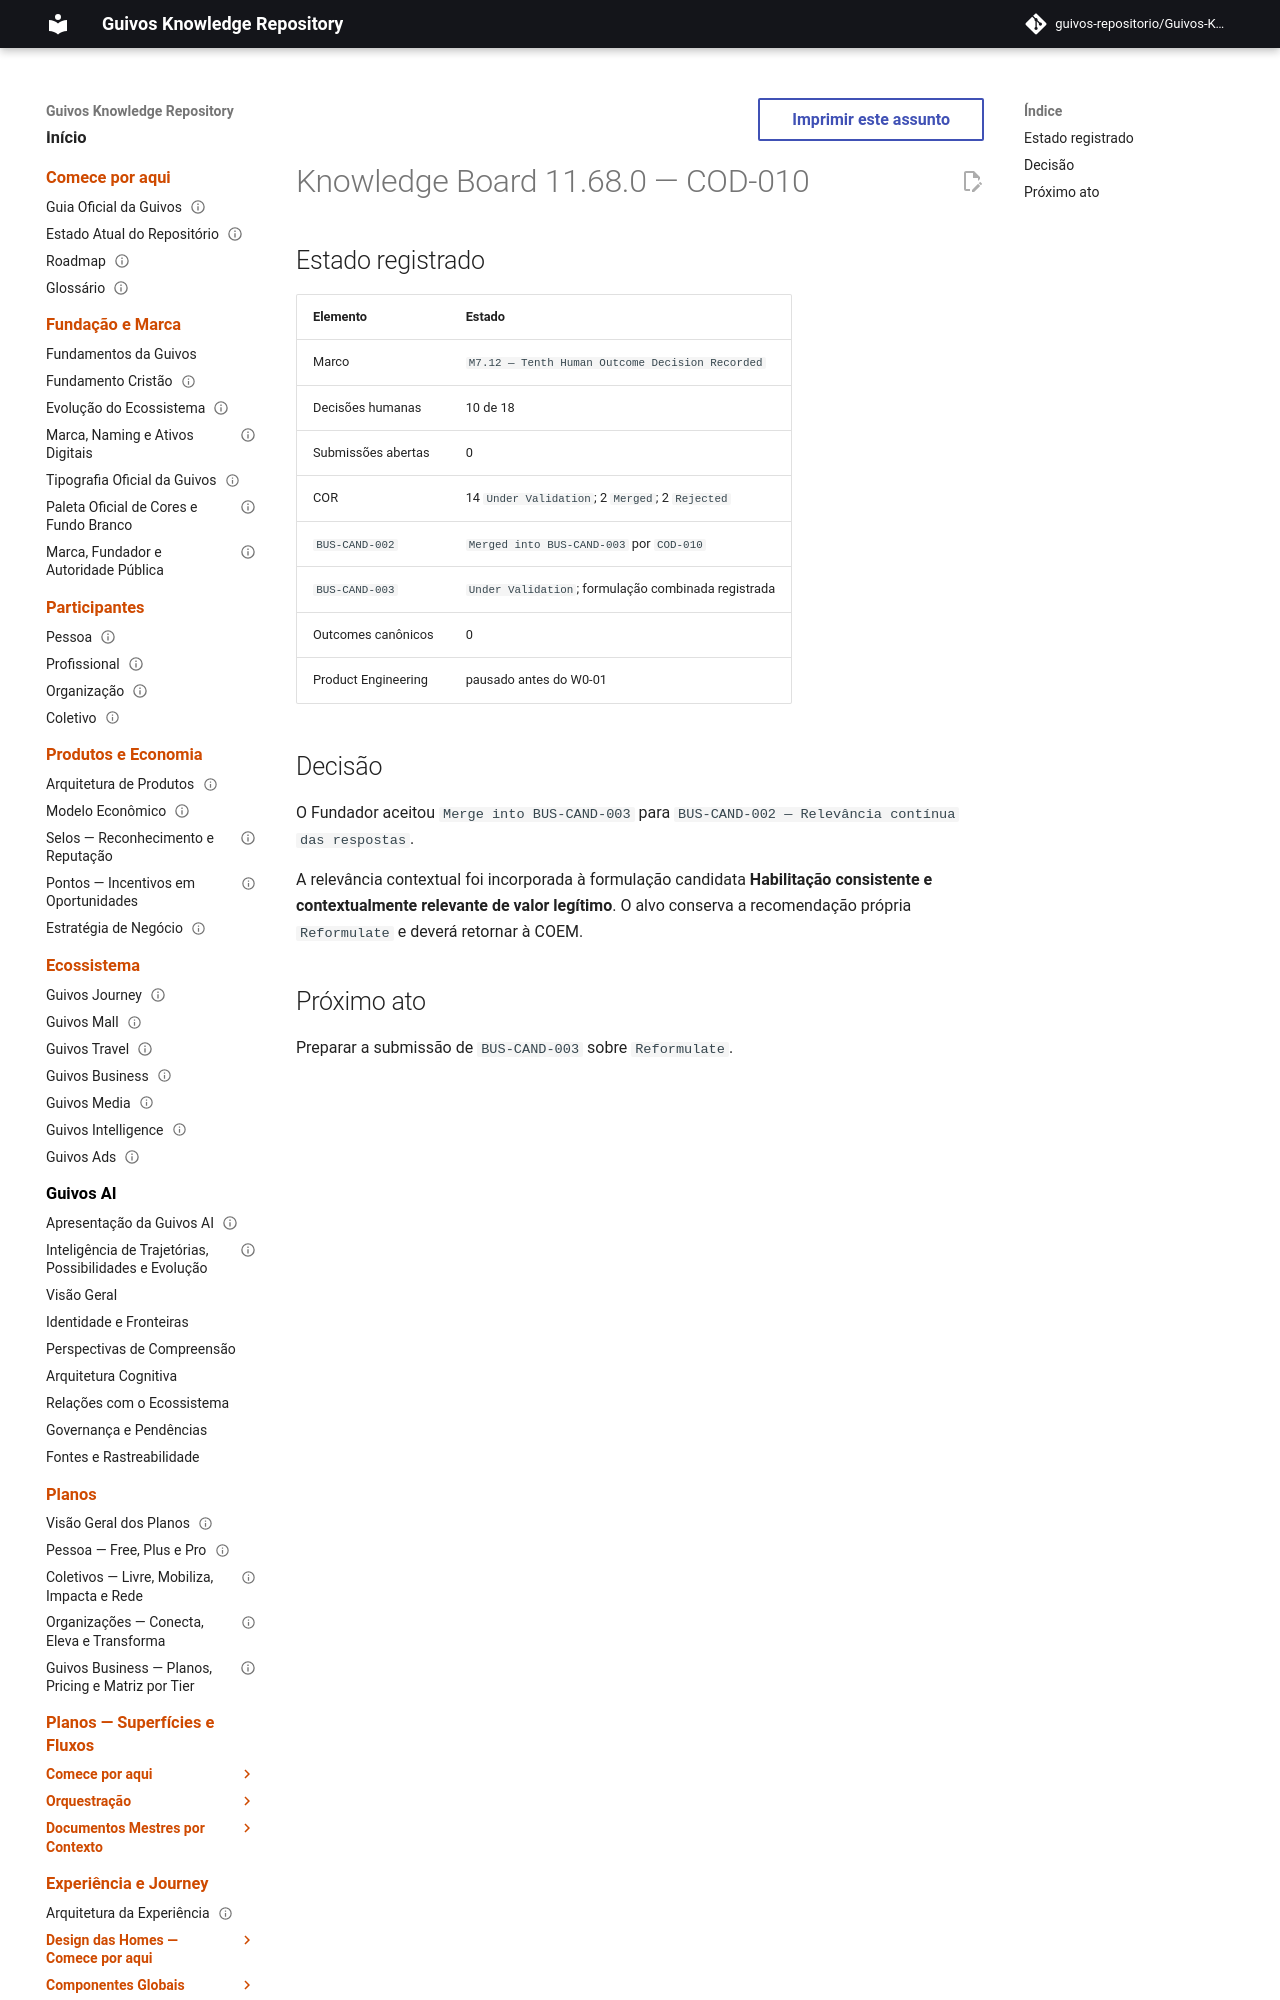

repository: guivos-repositorio/Guivos-Knowledge-Repository · page: project/knowledge-board-11.68.0/index.html · generator: mkdocs

---
id: GKR-KNOWLEDGE-BOARD-11.68.0
title: Knowledge Board 11.68.0 — COD-010
status: historical
version: 11.68.0
owner: Guivos
last_updated: 2026-07-25
related:
  - GKR-STATE-001
  - BA-STR-002-COR-001
  - BA-STR-002-CODR-001
  - COD-010
  - M7.12
normative: false
---

# Knowledge Board 11.68.0 — COD-010
